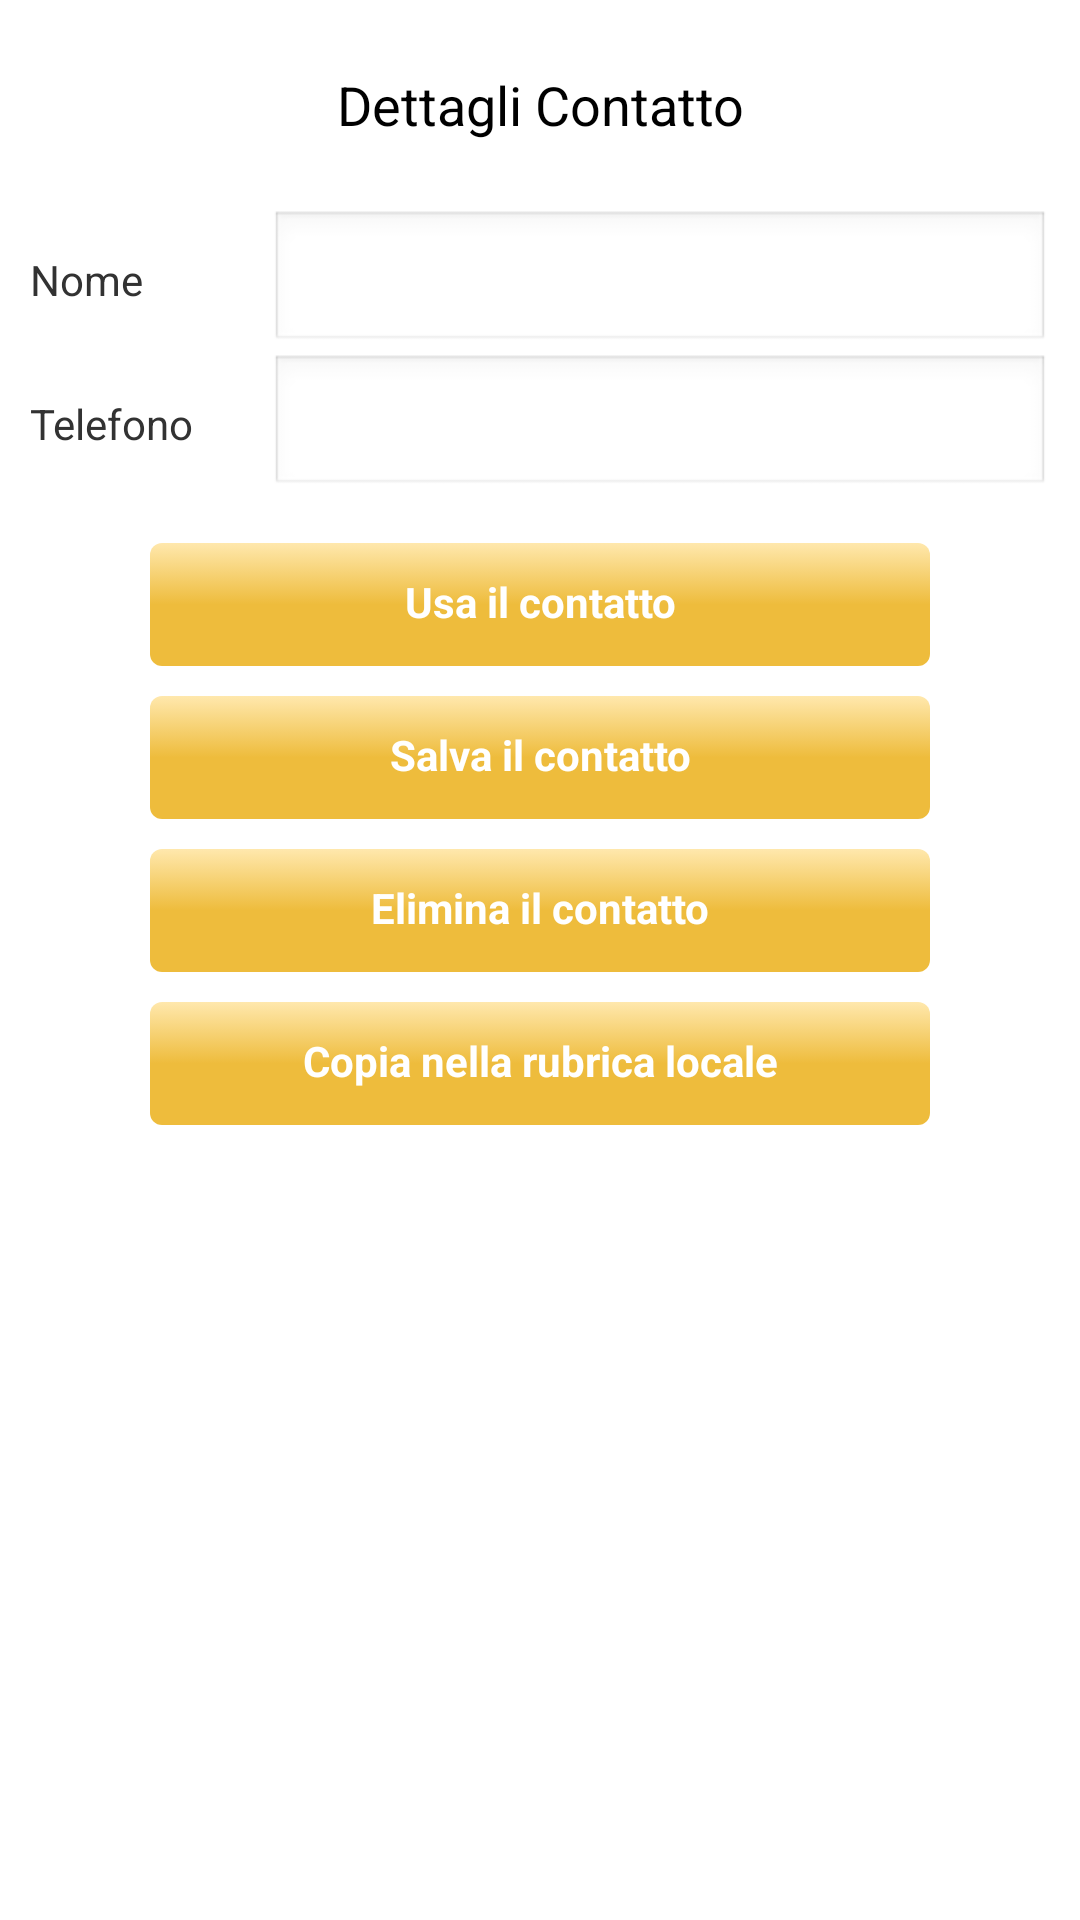

This screen was rendered from an Android layout file. Write that file and the resources it references.
<!-- AndroidManifest.xml: application theme android:Theme.Light.NoTitleBar -->
<!-- res/layout/contact_details.xml -->
<?xml version="1.0" encoding="utf-8"?>
<LinearLayout xmlns:android="http://schemas.android.com/apk/res/android"
    android:layout_width="match_parent"
    android:layout_height="match_parent"
    android:paddingLeft="10dp"
    android:paddingRight="10dp"
    android:orientation="vertical" >

    <LinearLayout
        android:layout_width="match_parent"
        android:layout_height="wrap_content" >

        <TextView
            android:id="@+id/textView2"
            android:layout_width="match_parent"
            android:layout_height="70dp"
            android:layout_gravity="center_vertical|center_horizontal"
            android:gravity="center_vertical|center_horizontal"
            android:scrollHorizontally="false"
            android:text="@string/contact_details_title"
            android:textAppearance="?android:attr/textAppearanceMedium" />
    </LinearLayout>

    <LinearLayout
        android:layout_width="match_parent"
        android:layout_height="wrap_content" >

        <TextView
            android:id="@+id/textView1"
            android:layout_width="80dp"
            android:layout_height="wrap_content"
            android:text="@string/name"
            android:textAppearance="?android:attr/textAppearanceSmall" />

        <EditText
            android:id="@+id/name"
            android:inputType="text"
            android:layout_width="match_parent"
            android:layout_height="wrap_content" />

    </LinearLayout>

    <LinearLayout
        android:layout_width="match_parent"
        android:layout_height="wrap_content" >

        <TextView
            android:id="@+id/textView3"
            android:layout_width="80dp"
            android:layout_height="wrap_content"
            android:text="@string/phone"
            android:textAppearance="?android:attr/textAppearanceSmall" />

        <EditText
            android:id="@+id/phone"
            android:inputType="phone"
            android:layout_width="match_parent"
            android:layout_height="wrap_content" />

    </LinearLayout>

    <LinearLayout
        android:layout_width="match_parent"
        android:layout_height="wrap_content"
        android:layout_gravity="center_horizontal"
        android:layout_marginTop="5dp"
        android:gravity="center_horizontal"
        android:orientation="vertical" >

        <Button
            android:id="@+id/button_use"
            style="?android:attr/buttonStyleSmall"
            android:layout_width="match_parent"
            android:layout_height="wrap_content"
            android:layout_marginLeft="40dp"
            android:layout_marginRight="40dp"
            android:layout_marginTop="10dp"
            android:background="@drawable/bn_orange"
            android:paddingBottom="@dimen/dp12"
            android:paddingTop="@dimen/dp10"
            android:text="@string/contact_details_button_use"
            android:textColor="#ffffff"
            android:textStyle="bold" />

        <Button
            android:id="@+id/button_save"
            style="?android:attr/buttonStyleSmall"
            android:layout_width="match_parent"
            android:layout_height="wrap_content"
            android:layout_marginLeft="40dp"
            android:layout_marginRight="40dp"
            android:layout_marginTop="10dp"
            android:background="@drawable/bn_orange"
            android:paddingBottom="@dimen/dp12"
            android:paddingTop="@dimen/dp10"
            android:text="@string/contact_details_button_save"
            android:textColor="#ffffff"
            android:textStyle="bold" />

        <Button
            android:id="@+id/button_delete"
            style="?android:attr/buttonStyleSmall"
            android:layout_width="match_parent"
            android:layout_height="wrap_content"
            android:layout_marginLeft="40dp"
            android:layout_marginRight="40dp"
            android:layout_marginTop="10dp"
            android:background="@drawable/bn_orange"
            android:paddingBottom="@dimen/dp12"
            android:paddingTop="@dimen/dp10"
            android:text="@string/contact_details_button_delete"
            android:textColor="#ffffff"
            android:textStyle="bold" />
        
        <Button
            android:id="@+id/button_copy"
            style="?android:attr/buttonStyleSmall"
            android:layout_width="match_parent"
            android:layout_height="wrap_content"
            android:layout_marginLeft="40dp"
            android:layout_marginRight="40dp"
            android:layout_marginTop="10dp"
            android:background="@drawable/bn_orange"
            android:paddingBottom="@dimen/dp12"
            android:paddingTop="@dimen/dp10"
            android:text="@string/contact_details_button_copy"
            android:textColor="#fff"
            android:textStyle="bold" />

    </LinearLayout>

</LinearLayout>
<!-- resources referenced by this layout -->
<resources>
  <dimen name="dp10">10dp</dimen>
  <dimen name="dp12">12dp</dimen>
  <!-- drawable bn_orange (drawable) -->
  <?xml version="1.0" encoding="utf-8"?>
   
  <selector xmlns:android="http://schemas.android.com/apk/res/android">
  <item 
    android:state_pressed="true" 
    android:drawable="@drawable/shape_orange_touched" />
  <item 
    android:drawable="@drawable/shape_orange" />
  </selector>
  <string name="contact_details_button_copy">Copia nella rubrica locale</string>
  <string name="contact_details_button_delete">Elimina il contatto</string>
  <string name="contact_details_button_save">Salva il contatto</string>
  <string name="contact_details_button_use">Usa il contatto</string>
  <string name="contact_details_title">Dettagli Contatto</string>
  <string name="name">Nome</string>
  <string name="phone">Telefono</string>
  <!-- drawable shape_orange_touched (drawable) -->
  <?xml version="1.0" encoding="utf-8"?>
   
  <shape 
      xmlns:android="http://schemas.android.com/apk/res/android"
      android:shape="rectangle"> 
  	
  	<gradient android:startColor="#FFE8AD" android:centerColor="#FFE8AD" android:endColor="#FFE8AD" android:angle="270"/>
  	
  	<size android:height="30dp" />
  	
  	<stroke android:color="#333"/>
  	
  	<corners android:radius="4dp" />
  	
  </shape>
  <!-- drawable shape_orange (drawable) -->
  <?xml version="1.0" encoding="utf-8"?>
   
  <shape 
      xmlns:android="http://schemas.android.com/apk/res/android"
      android:shape="rectangle"> 
  	
  	<gradient android:startColor="#FFE8AD" android:centerColor="#EEBC3C" android:endColor="#EEBC3C" android:angle="270"/>
  	
  	<size android:height="30dp" />
  	
  	<stroke android:color="#333"/>
  	
  	<corners android:radius="4dp" />
  	
  </shape>
</resources>
